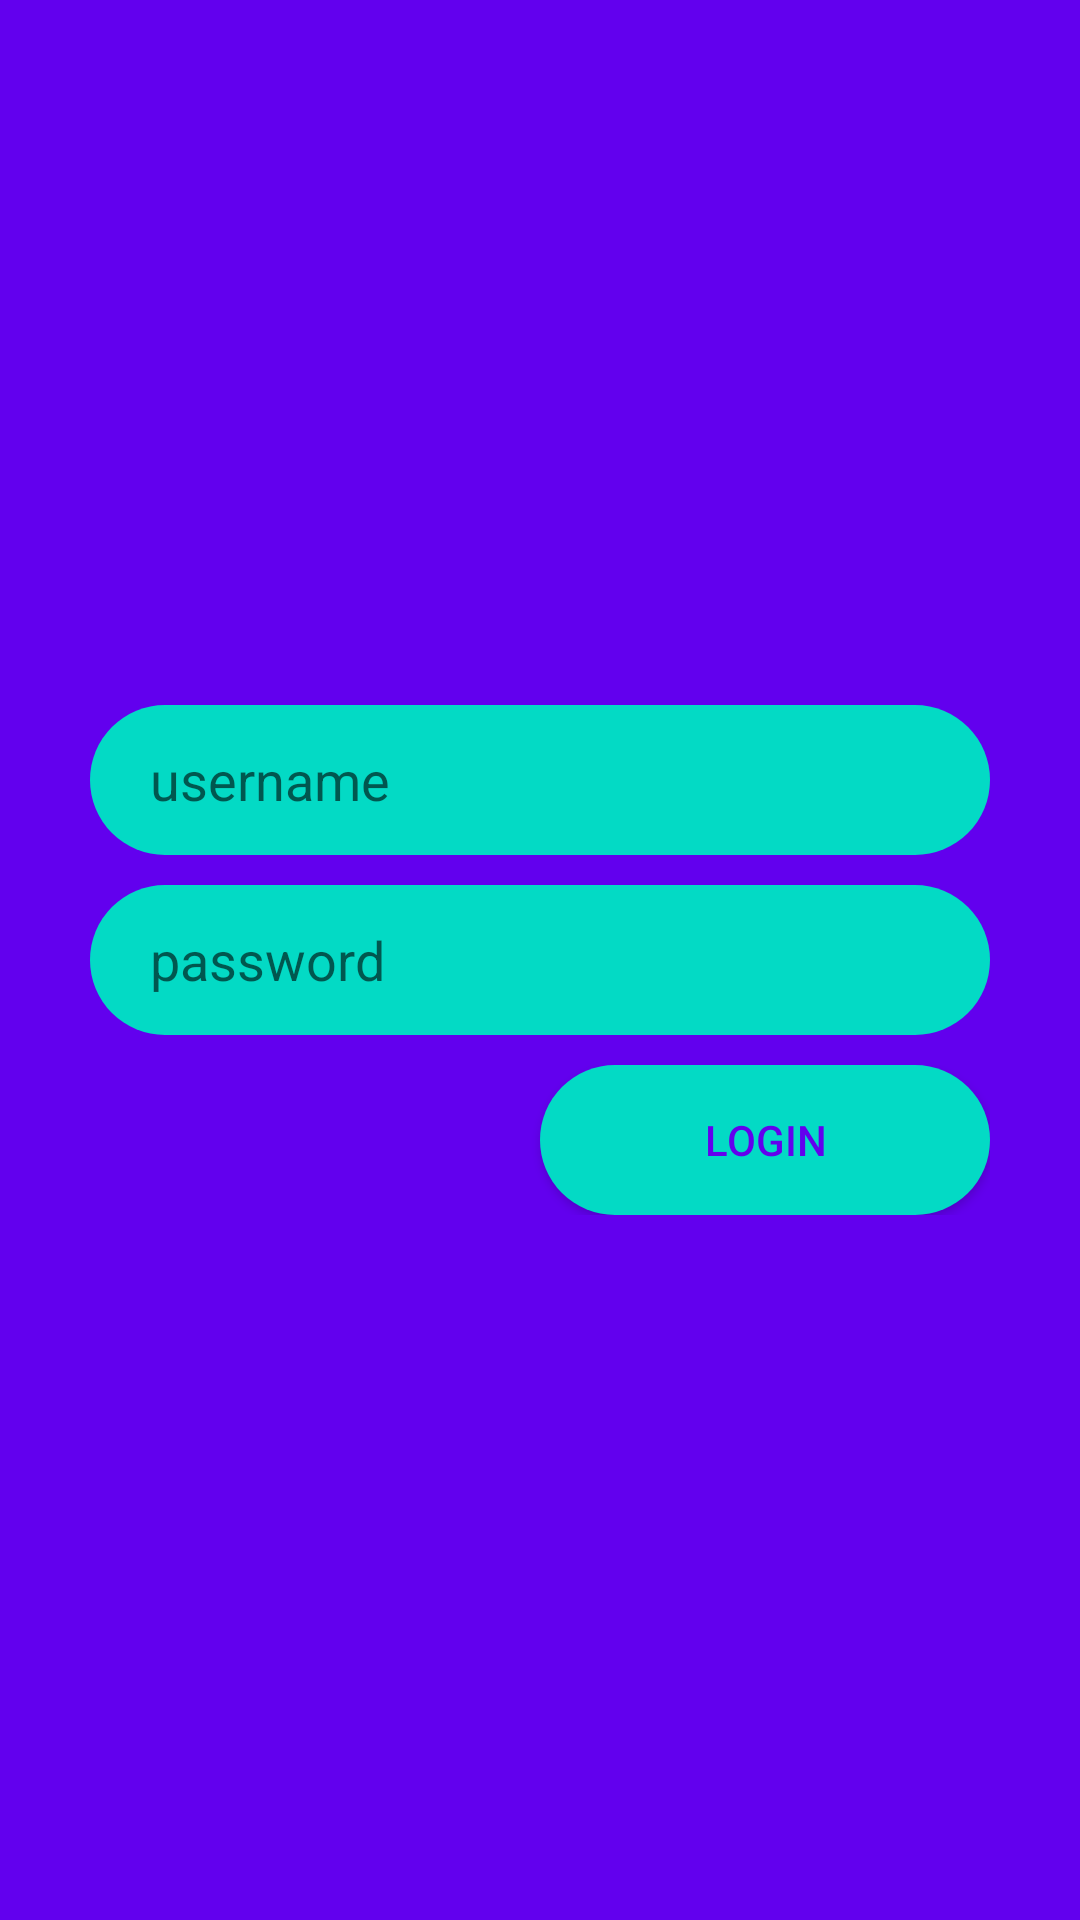

Reconstruct the res/layout file that produces this screen, plus the resources it refers to.
<!-- AndroidManifest.xml: application theme AppTheme -->
<!-- res/layout/activity_login.xml -->
<?xml version="1.0" encoding="utf-8"?>
<LinearLayout xmlns:android="http://schemas.android.com/apk/res/android"
    xmlns:app="http://schemas.android.com/apk/res-auto"
    xmlns:tools="http://schemas.android.com/tools"
    android:layout_width="match_parent"
    android:layout_height="match_parent"
    android:background="@color/colorPrimary"
    android:orientation="vertical"
    android:gravity="center"
    android:padding="10dp"
    tools:context=".LoginActivity">

    <EditText
        android:background="@drawable/capsule"
        android:id="@+id/et_username"
        android:layout_width="300dp"
        android:layout_height="wrap_content"
        android:layout_marginBottom="10dp"
        android:hint="username"
        android:inputType="text"
        android:paddingLeft="20dp"/>

    <EditText
        android:background="@drawable/capsule"
        android:id="@+id/et_password"
        android:layout_width="300dp"
        android:layout_height="wrap_content"
        android:layout_marginBottom="10dp"
        android:hint="password"
        android:inputType="textPassword"
        android:paddingLeft="20dp"/>

    <LinearLayout
        android:layout_width="300dp"
        android:layout_height="wrap_content"
        android:gravity="right">


        <Button
            android:layout_width="wrap_content"
            android:layout_height="wrap_content"
            android:background="@drawable/capsule"
            android:textColor="@color/colorPrimary"
            android:text="Login"
            android:id="@+id/btn_login"/>

    </LinearLayout>



</LinearLayout>
<!-- resources referenced by this layout -->
<resources>
  <!-- drawable capsule (drawable) -->
  <?xml version="1.0" encoding="utf-8"?>
  <shape xmlns:android="http://schemas.android.com/apk/res/android"
      android:shape="rectangle">
  
      <size android:width="150dp"
          android:height="50dp"/>
  
      <solid android:color="@color/colorAccent"/>
  
      <corners android:radius="50dp"/>
  </shape>
  <style name="AppTheme" parent="Theme.AppCompat.Light.DarkActionBar">
          
          <item name="colorPrimary">@color/colorPrimary</item>
          <item name="colorPrimaryDark">@color/colorPrimaryDark</item>
          <item name="preferenceTheme">@style/PreferenceThemeOverlay</item>
  
  
      </style>
  <!-- not gathered from this repository: default colours our renderer supplied (Android Studio template values) -->
  <color name="colorPrimary">#FF6200EE</color>
  <color name="colorPrimaryDark">#FF3700B3</color>
  <color name="colorAccent">#FF03DAC5</color>
</resources>
